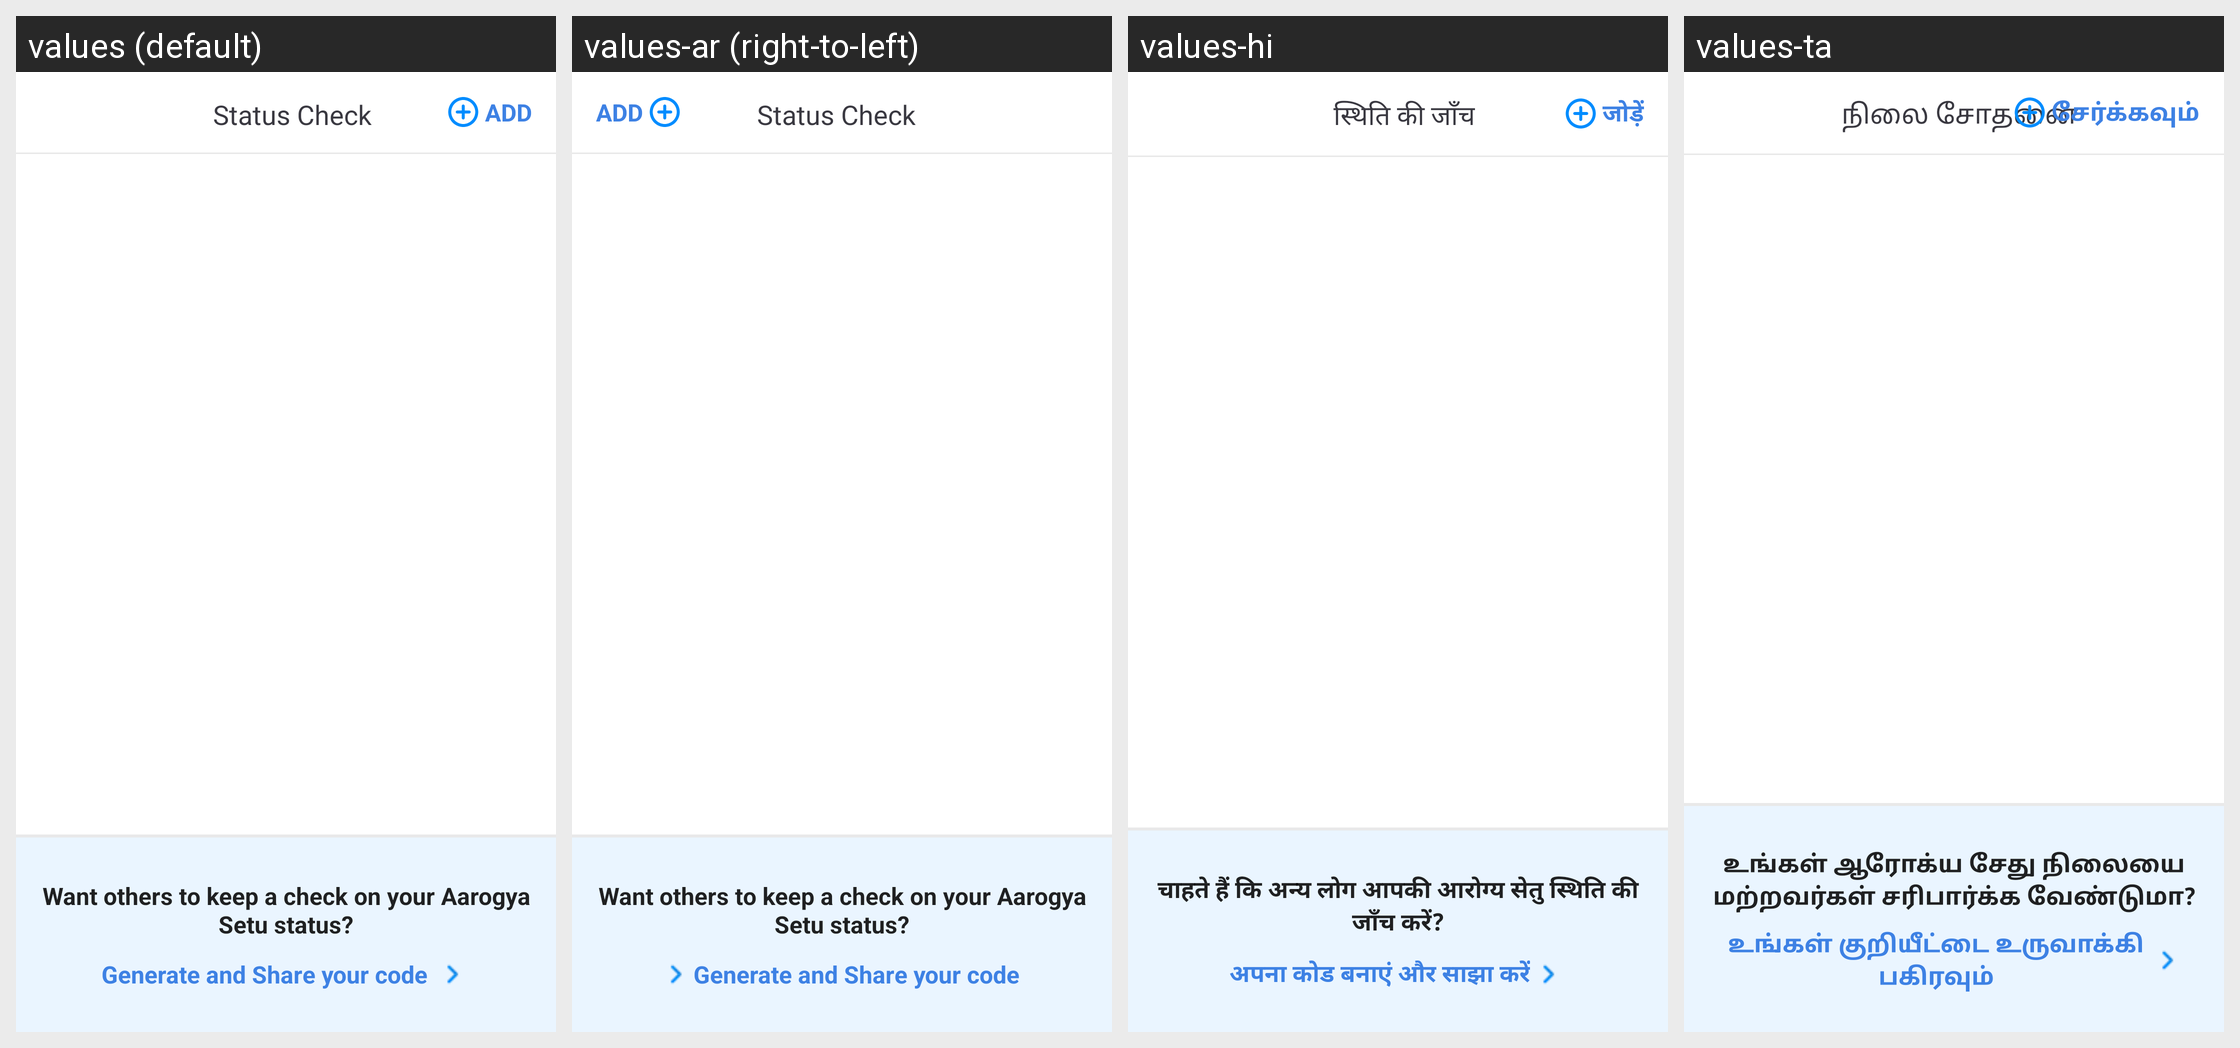

Here is an Android app screen in its default locale and in the app's own translations. Write out the translated-string differences for the strings that appear on this screen.
Android screen res/layout/activity_status_check.xml rendered under 4 locales, left to right: values (default), values-ar (right-to-left), values-hi, values-ta. Device: Nexus 5 (rendered at 1080×1920; each locale shown at half size, 540×960, under a caption strip naming it); theme AppTheme.
Other locales in the repository, not shown: values-as, values-ba, values-ca, values-cs, values-da, values-de, values-el, values-es, values-eu, values-fi, values-fr, values-gu, values-hu, values-it, values-iw, values-ja, values-ka, values-ko, values-ma, values-mal, values-nl, values-od, values-pl, values-pu, values-ro, values-ru, values-sk, values-sv, values-te, values-th, values-tr, values-zh-rCN, values-zh-rHK, values-zh-rTW.
Strings drawn on this screen, with the default value and each locale's value (text and hints the layout hard-codes, and strings that could not be matched under every locale, appear in the picture but are not listed):

status_check
  values: Status Check
  values-ar: Status Check  [not translated; the default value is used]
  values-hi: स्थिति की जाँच
  values-ta: நிலை சோதனை

add
  values: ADD
  values-ar: ADD  [not translated; the default value is used]
  values-hi: जोड़ें
  values-ta: சேர்க்கவும்

want_app_to_keep_check
  values: Want others to keep a check on your Aarogya Setu status?
  values-ar: Want others to keep a check on your Aarogya Setu status?  [not translated; the default value is used]
  values-hi: चाहते हैं कि अन्य लोग आपकी आरोग्य सेतु स्थिति की जाँच करें?
  values-ta: உங்கள் ஆரோக்ய சேது நிலையை மற்றவர்கள் சரிபார்க்க வேண்டுமா?

generate_and_share
  values: Generate and Share your code 
  values-ar: Generate and Share your code   [not translated; the default value is used]
  values-hi: अपना कोड बनाएं और साझा करें
  values-ta: உங்கள் குறியீட்டை உருவாக்கி பகிரவும்
